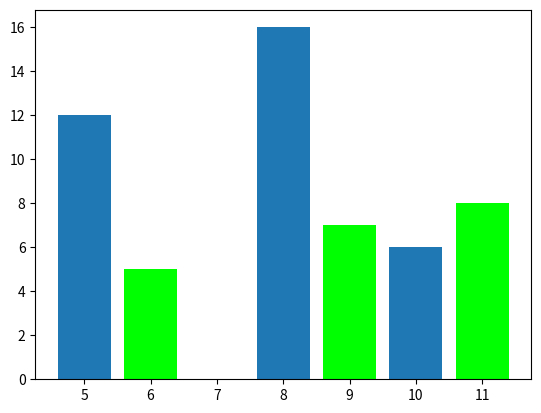

This chart was generated by the following Python code:
import matplotlib.pyplot as plt
import numpy as np

x1 = np.array([5, 8, 10])
y1 = np.array([12, 16, 6])

x2 = np.array([6, 9, 11])
y2 = np.array([5, 7, 8])

plt.bar(x1, y1, align='center')
plt.bar(x2, y2, align='center', color='lime')

plt.show()
